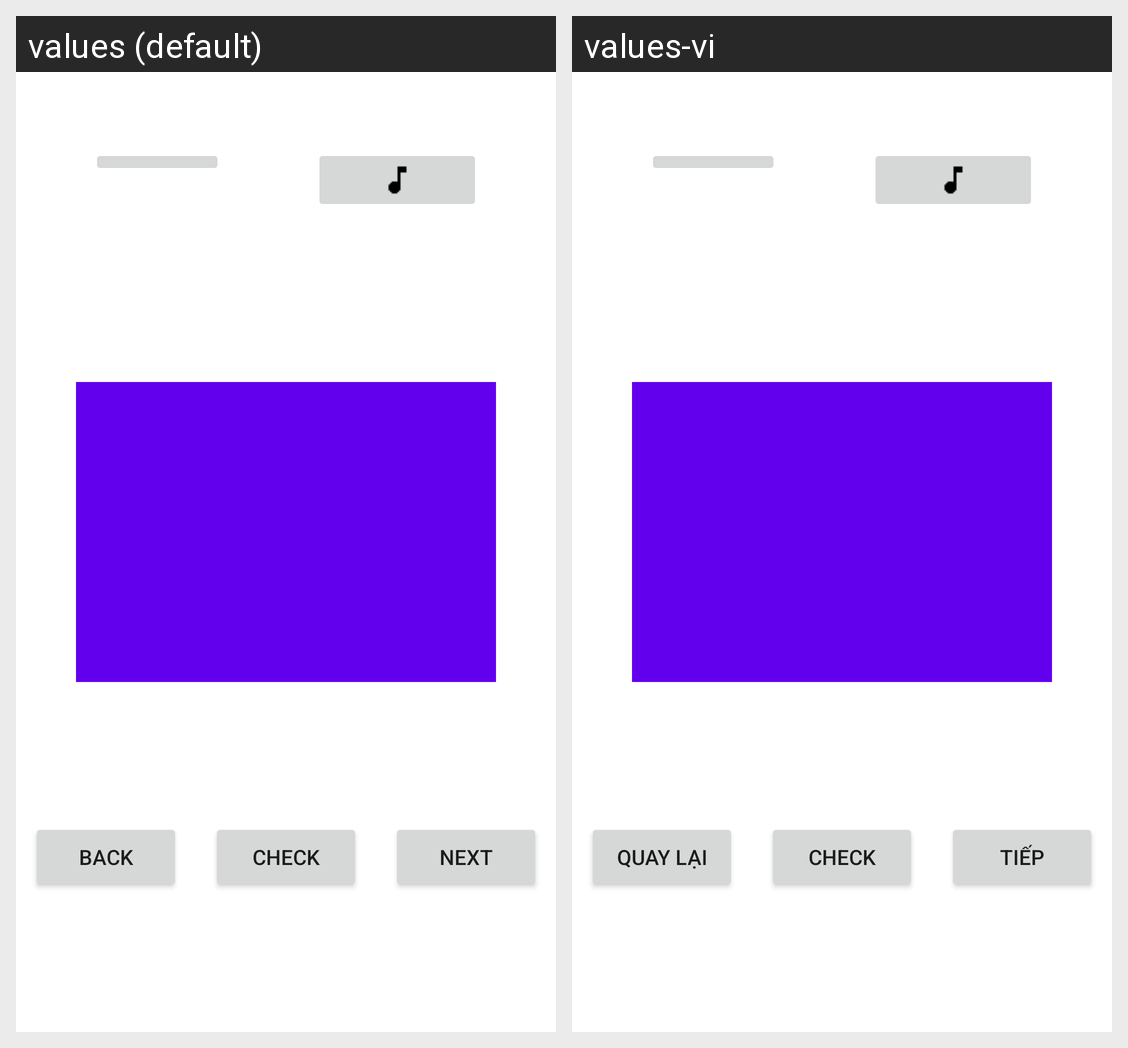

Here is an Android app screen in its default locale and in the app's own translations. Write out the translated-string differences for the strings that appear on this screen.
Android screen res/layout/fragment_learn.xml rendered under 2 locales, left to right: values (default), values-vi. Device: Nexus 5 (rendered at 1080×1920; each locale shown at half size, 540×960, under a caption strip naming it); theme Theme.MaterialComponents.DayNight.NoActionBar.
Strings drawn on this screen, with the default value and each locale's value (text and hints the layout hard-codes, and strings that could not be matched under every locale, appear in the picture but are not listed):

button_previous
  values: Back
  values-vi: Quay Lại

button_next
  values: Next
  values-vi: Tiếp
